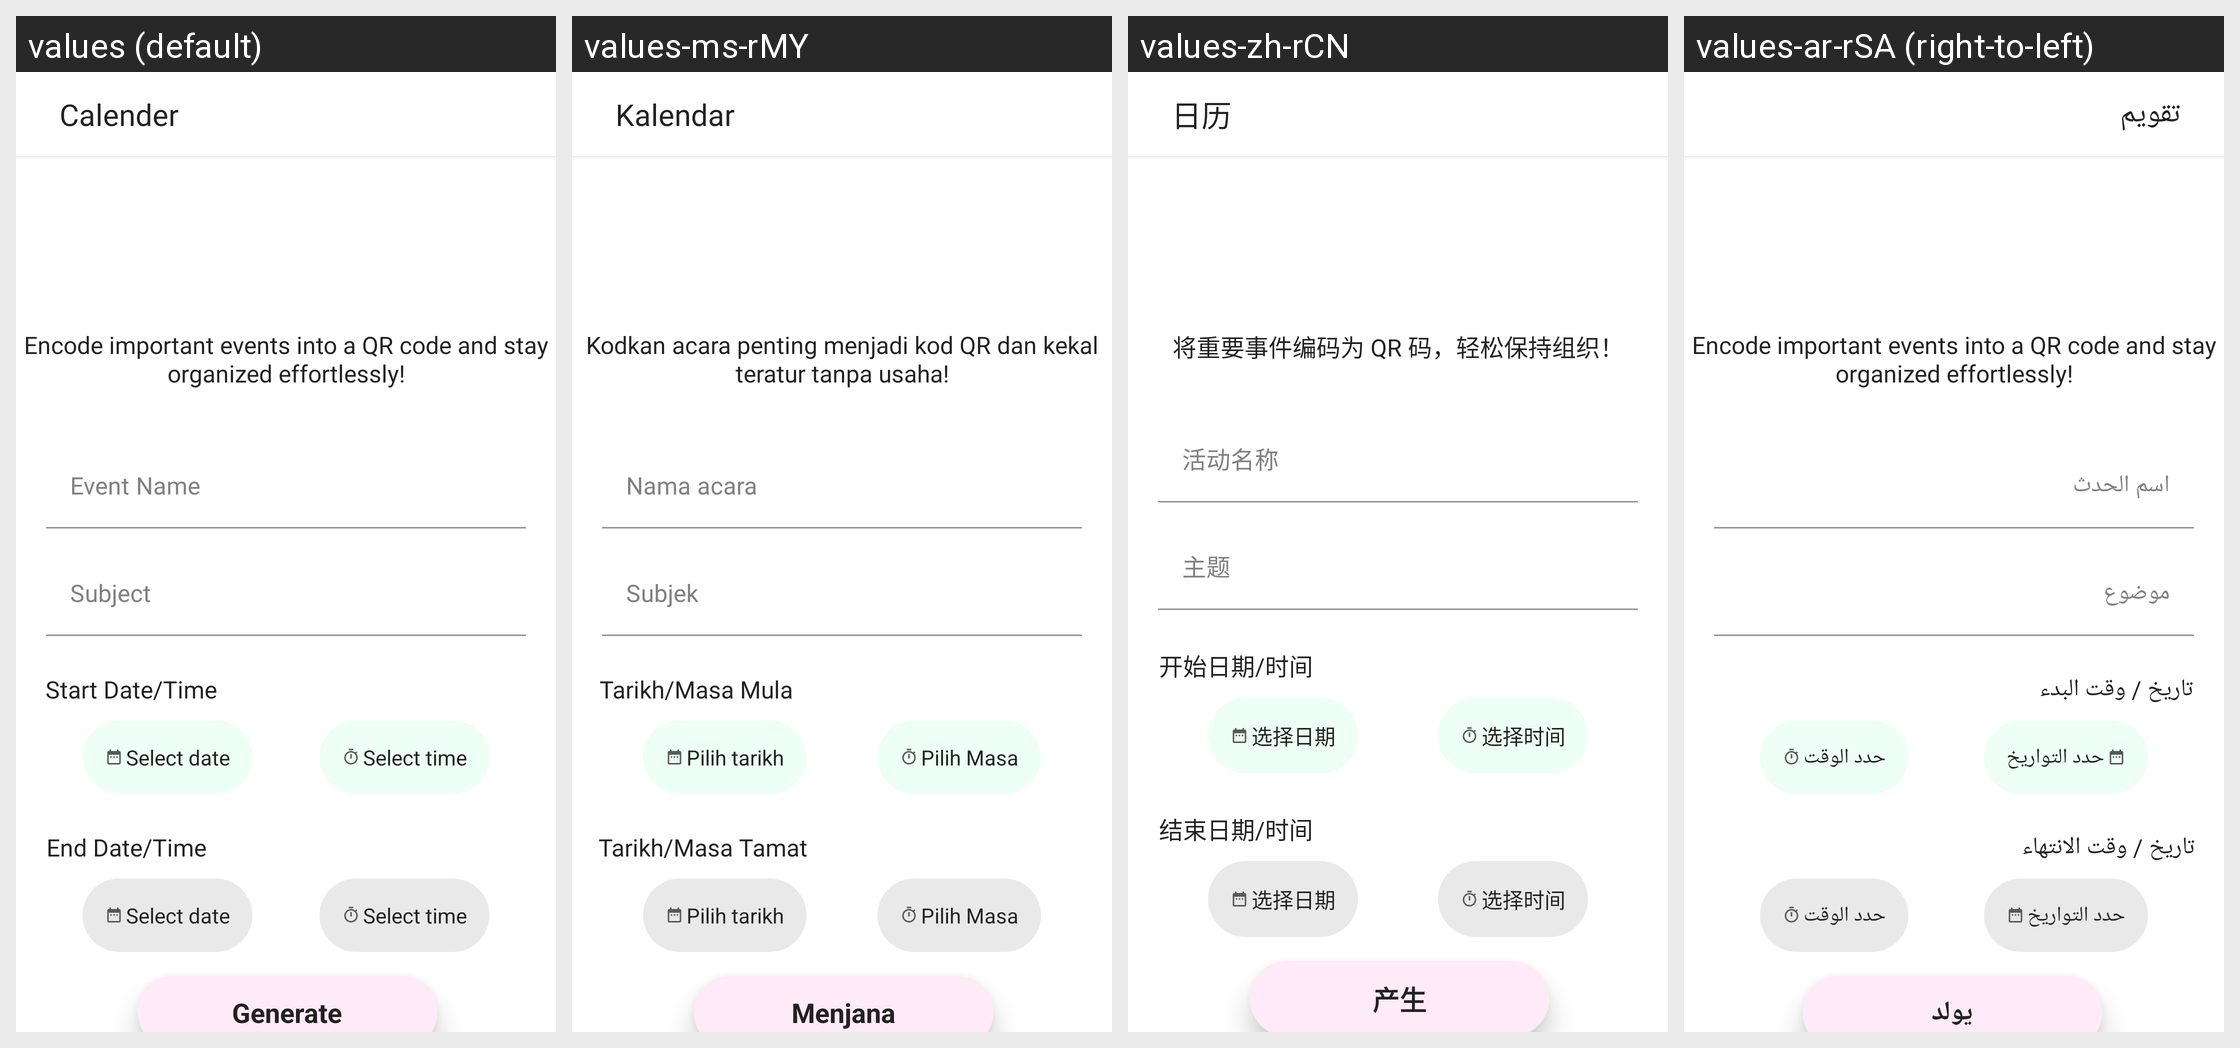

Here is an Android app screen in its default locale and in the app's own translations. Write out the translated-string differences for the strings that appear on this screen.
Android screen res/layout/activity_event.xml rendered under 4 locales, left to right: values (default), values-ms-rMY, values-zh-rCN, values-ar-rSA (right-to-left). Device: Nexus 5 (rendered at 1080×1920; each locale shown at half size, 540×960, under a caption strip naming it); theme Theme.QRScanner.
Other locales in the repository, not shown: values-de, values-fr, values-hi-rIN, values-it, values-tr-rTR, values-ur-rPK.
Strings drawn on this screen, with the default value and each locale's value (text and hints the layout hard-codes, and strings that could not be matched under every locale, appear in the picture but are not listed):

calender
  values: Calender
  values-ms-rMY: Kalendar
  values-zh-rCN: 日历
  values-ar-rSA: تقويم

event
  values: Calender
  values-ms-rMY: Kalendar
  values-zh-rCN: 日历
  values-ar-rSA: تقويم

encode_important_events_into_a_qr_code_and_stay_organized_effortlessly
  values: Encode important events into a QR code and stay organized effortlessly!
  values-ms-rMY: Kodkan acara penting menjadi kod QR dan kekal teratur tanpa usaha!
  values-zh-rCN: 将重要事件编码为 QR 码，轻松保持组织！
  values-ar-rSA: Encode important events into a QR code and stay organized effortlessly!  [not translated; the default value is used]

event_name
  values: Event Name
  values-ms-rMY: Nama acara
  values-zh-rCN: 活动名称
  values-ar-rSA: اسم الحدث

subject
  values: Subject
  values-ms-rMY: Subjek
  values-zh-rCN: 主题
  values-ar-rSA: موضوع

start_date_time
  values: Start Date/Time
  values-ms-rMY: Tarikh/Masa Mula
  values-zh-rCN: 开始日期/时间
  values-ar-rSA: تاريخ / وقت البدء

select_date
  values: Select date
  values-ms-rMY: Pilih tarikh
  values-zh-rCN: 选择日期
  values-ar-rSA: حدد التواريخ

select_time
  values: Select time
  values-ms-rMY: Pilih Masa
  values-zh-rCN: 选择时间
  values-ar-rSA: حدد الوقت

end_date_time
  values: End Date/Time
  values-ms-rMY: Tarikh/Masa Tamat
  values-zh-rCN: 结束日期/时间
  values-ar-rSA: تاريخ / وقت الانتهاء

generate
  values: Generate
  values-ms-rMY: Menjana
  values-zh-rCN: 产生
  values-ar-rSA: يولد
